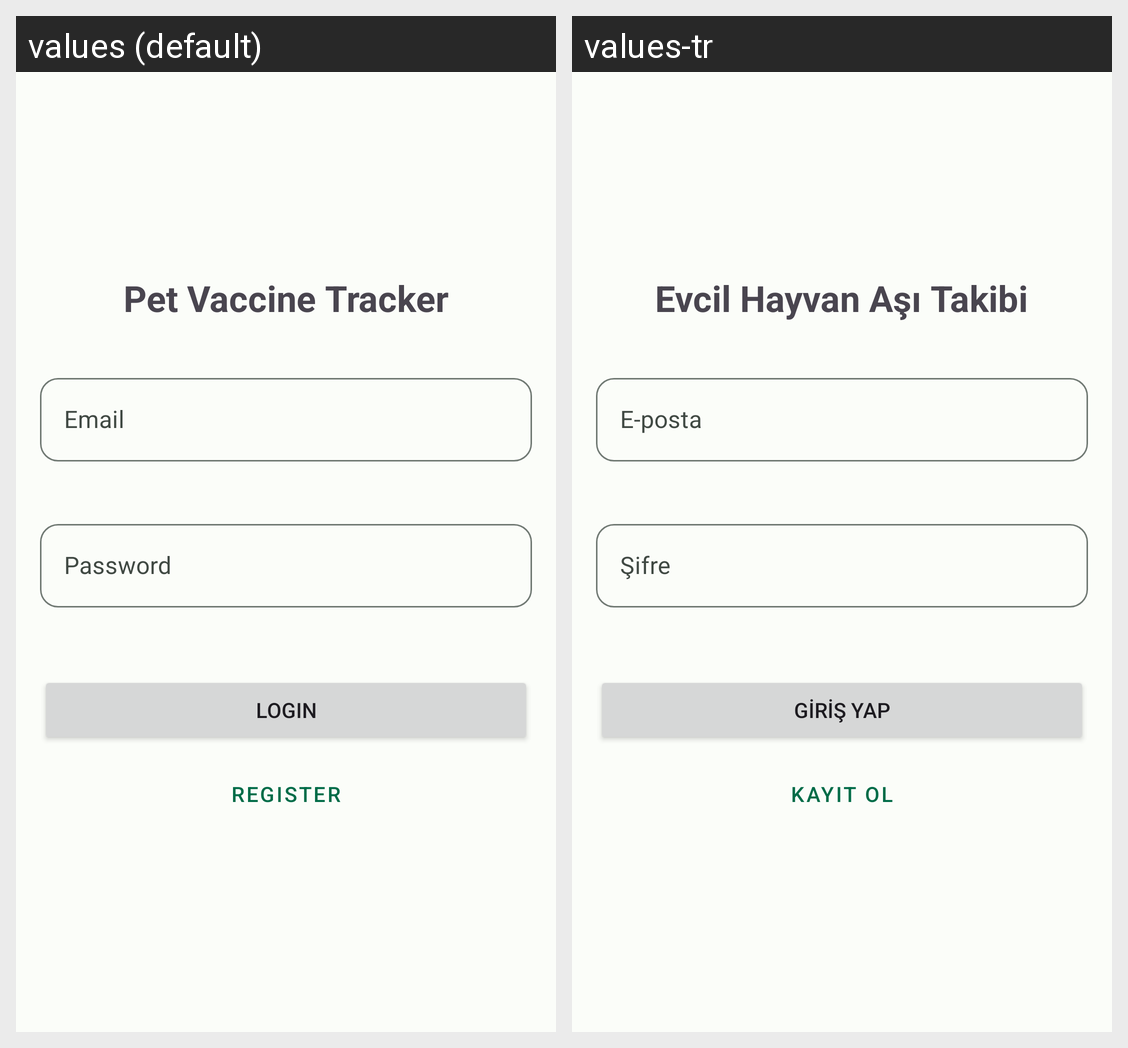

The Android screen above is rendered under two locales of the same app. Produce the string resources it draws, with the default and per-locale values.
Android screen res/layout/activity_login.xml rendered under 2 locales, left to right: values (default), values-tr. Device: Nexus 5 (rendered at 1080×1920; each locale shown at half size, 540×960, under a caption strip naming it); theme Theme.App.
Strings drawn on this screen, with the default value and each locale's value (text and hints the layout hard-codes, and strings that could not be matched under every locale, appear in the picture but are not listed):

app_name
  values: Pet Vaccine Tracker
  values-tr: Evcil Hayvan Aşı Takibi

login
  values: Login
  values-tr: Giriş Yap

register
  values: Register
  values-tr: Kayıt Ol
